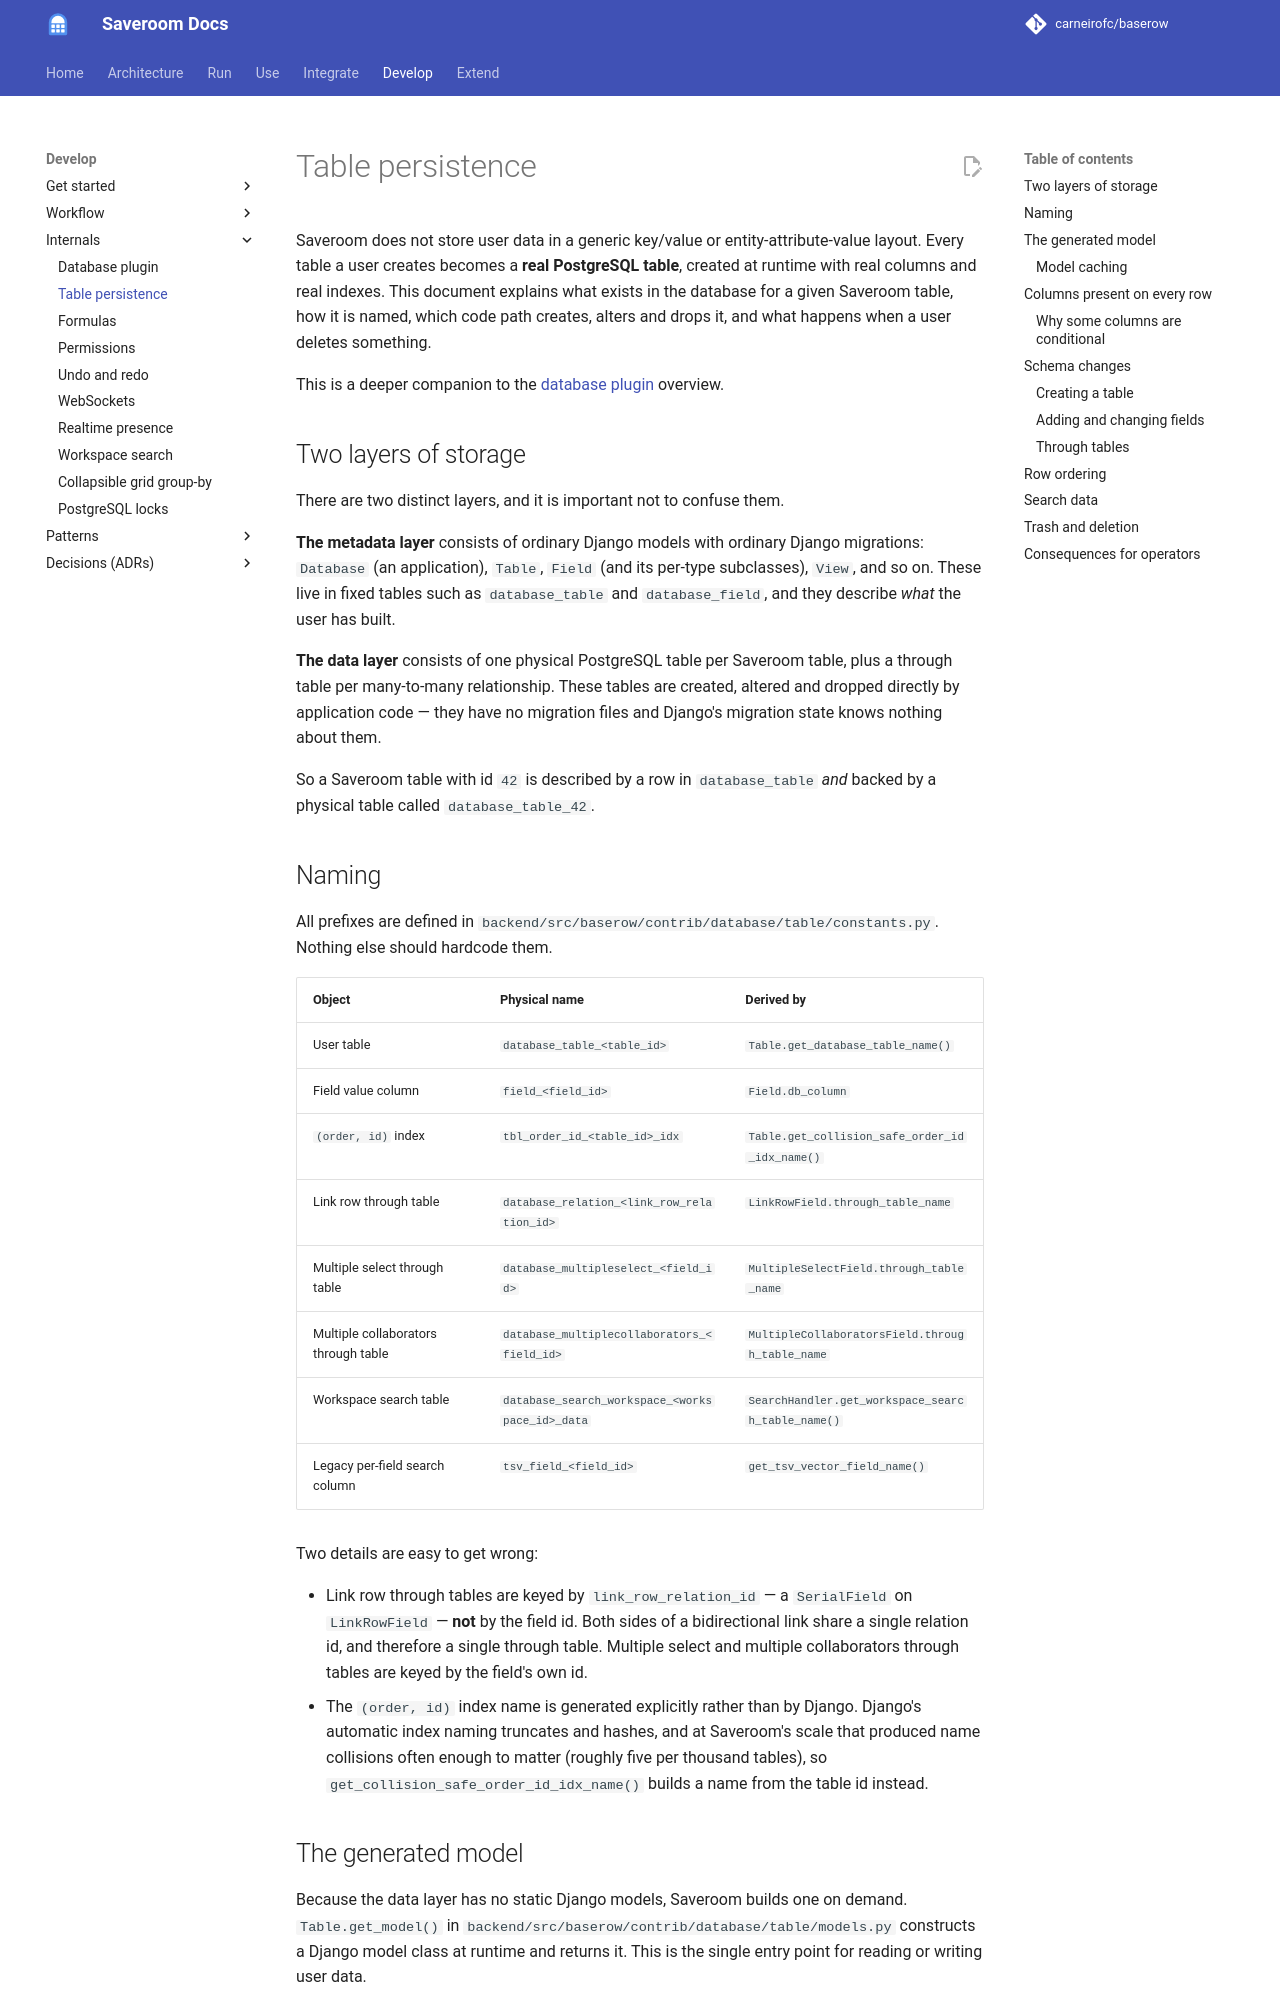

repository: carneirofc/baserow · page: technical/table-persistence/index.html · generator: mkdocs

# Table persistence

Saveroom does not store user data in a generic key/value or entity-attribute-value layout.
Every table a user creates becomes a **real PostgreSQL table**, created at runtime with real
columns and real indexes. This document explains what exists in the database for a given
Saveroom table, how it is named, which code path creates, alters and drops it, and what
happens when a user deletes something.

This is a deeper companion to the [database plugin](./database-plugin.md) overview.

## Two layers of storage

There are two distinct layers, and it is important not to confuse them.

**The metadata layer** consists of ordinary Django models with ordinary Django migrations:
`Database` (an application), `Table`, `Field` (and its per-type subclasses), `View`, and so
on. These live in fixed tables such as `database_table` and `database_field`, and they
describe *what* the user has built.

**The data layer** consists of one physical PostgreSQL table per Saveroom table, plus a
through table per many-to-many relationship. These tables are created, altered and dropped
directly by application code — they have no migration files and Django's migration state
knows nothing about them.

So a Saveroom table with id `42` is described by a row in `database_table` *and* backed by a
physical table called `database_table_42`.

## Naming

All prefixes are defined in
`backend/src/baserow/contrib/database/table/constants.py`. Nothing else should hardcode them.

| Object | Physical name | Derived by |
|---|---|---|
| User table | `database_table_<table_id>` | `Table.get_database_table_name()` |
| Field value column | `field_<field_id>` | `Field.db_column` |
| `(order, id)` index | `tbl_order_id_<table_id>_idx` | `Table.get_collision_safe_order_id_idx_name()` |
| Link row through table | `database_relation_<link_row_relation_id>` | `LinkRowField.through_table_name` |
| Multiple select through table | `database_multipleselect_<field_id>` | `MultipleSelectField.through_table_name` |
| Multiple collaborators through table | `database_multiplecollaborators_<field_id>` | `MultipleCollaboratorsField.through_table_name` |
| Workspace search table | `database_search_workspace_<workspace_id>_data` | `SearchHandler.get_workspace_search_table_name()` |
| Legacy per-field search column | `tsv_field_<field_id>` | `get_tsv_vector_field_name()` |

Two details are easy to get wrong:

* Link row through tables are keyed by `link_row_relation_id` — a `SerialField` on
  `LinkRowField` — **not** by the field id. Both sides of a bidirectional link share a single
  relation id, and therefore a single through table. Multiple select and multiple
  collaborators through tables are keyed by the field's own id.
* The `(order, id)` index name is generated explicitly rather than by Django. Django's
  automatic index naming truncates and hashes, and at Saveroom's scale that produced name
  collisions often enough to matter (roughly five per thousand tables), so
  `get_collision_safe_order_id_idx_name()` builds a name from the table id instead.
